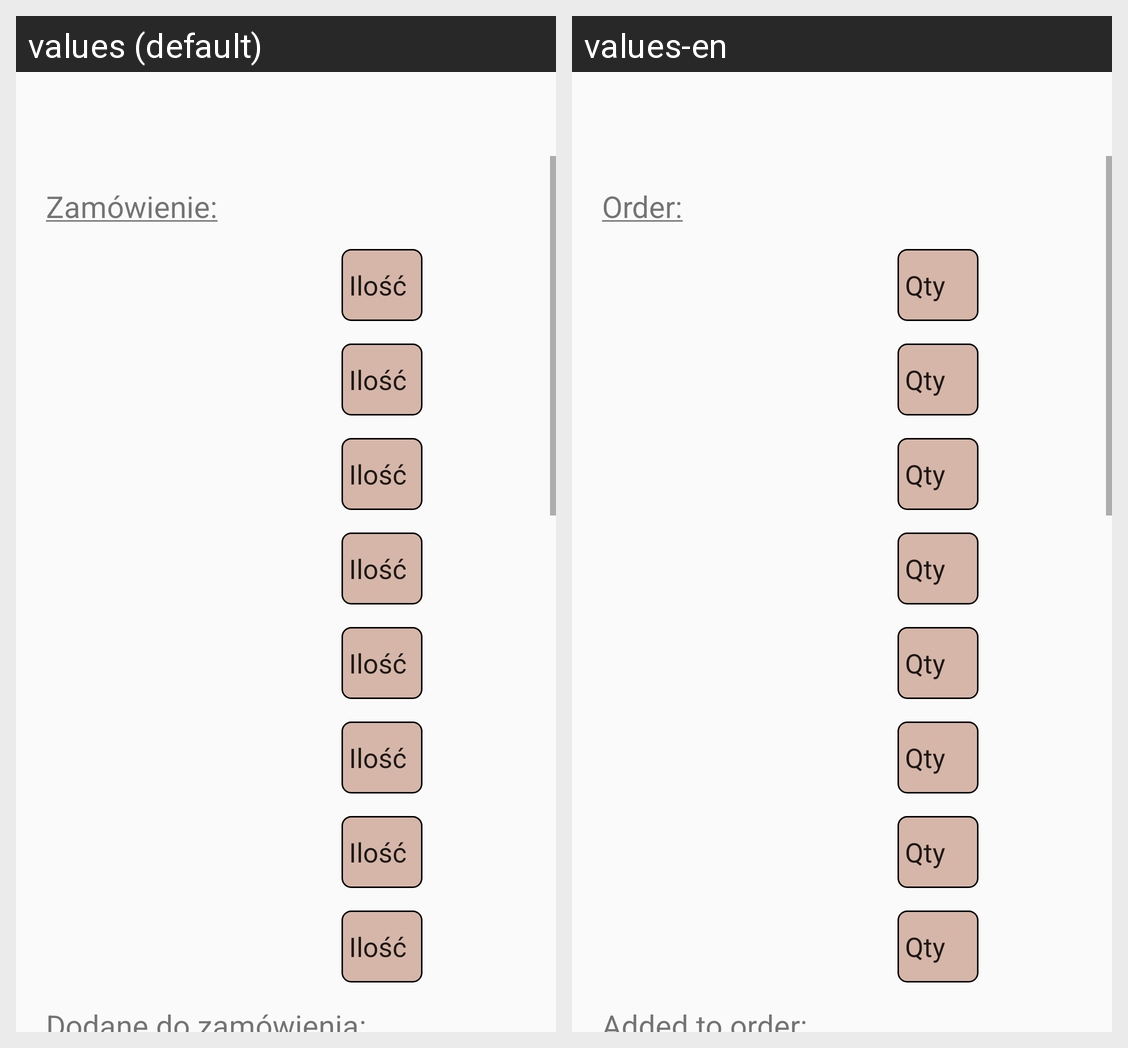

The Android screen above is rendered under two locales of the same app. Produce the string resources it draws, with the default and per-locale values.
Android screen res/layout/activity_delivery.xml rendered under 2 locales, left to right: values (default), values-en. Device: Nexus 5 (rendered at 1080×1920; each locale shown at half size, 540×960, under a caption strip naming it); theme Theme.AppCompat.Light.NoActionBar.
Strings drawn on this screen, with the default value and each locale's value (text and hints the layout hard-codes, and strings that could not be matched under every locale, appear in the picture but are not listed):

del_order
  values: Zamówienie:
  values-en: Order:

del_num
  values: Ilość
  values-en: Qty

del_order_add
  values: Dodane do zamówienia:
  values-en: Added to order:
